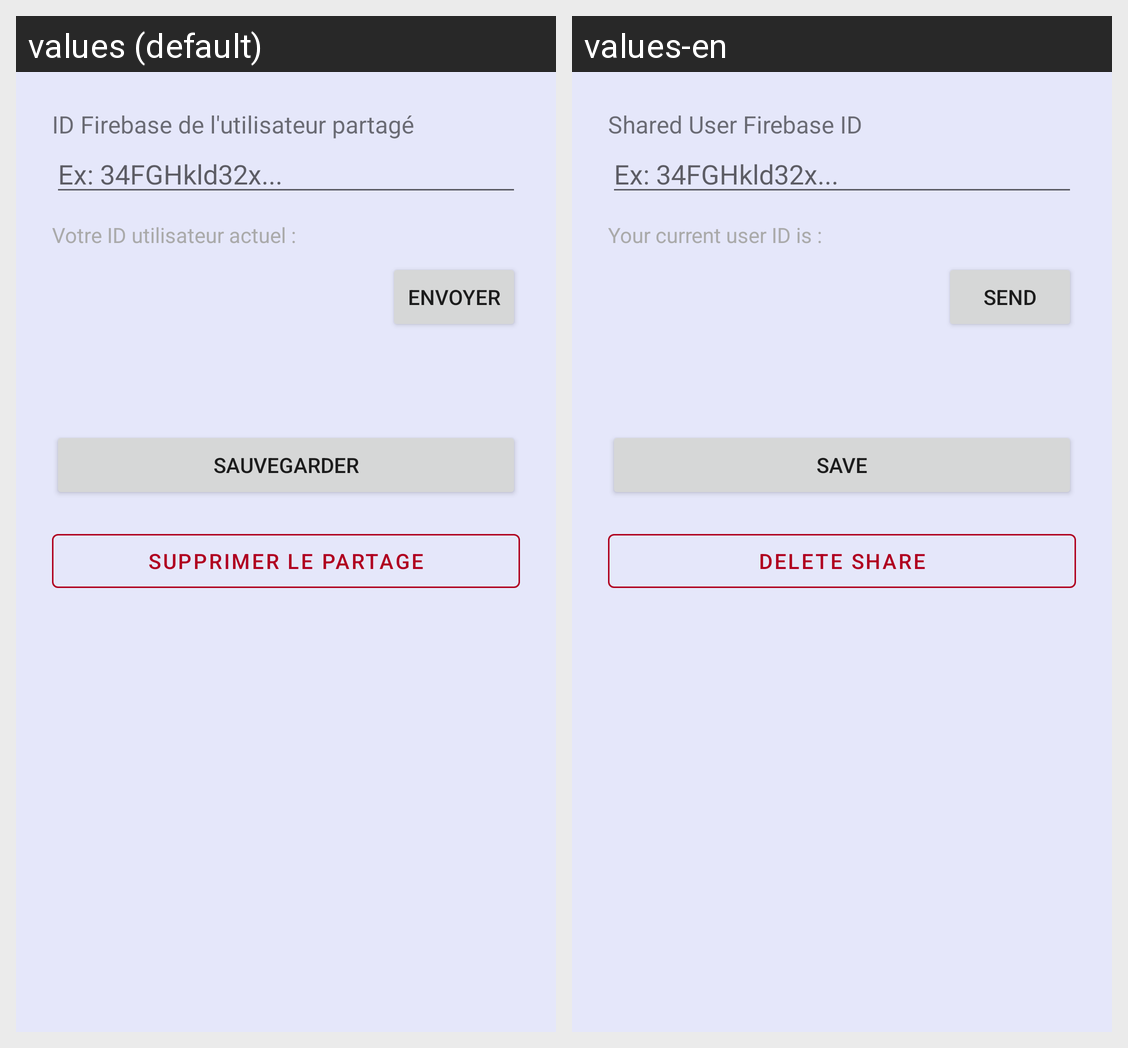

Here is an Android app screen in its default locale and in the app's own translations. Write out the translated-string differences for the strings that appear on this screen.
Android screen res/layout/activity_settings.xml rendered under 2 locales, left to right: values (default), values-en. Device: Nexus 5 (rendered at 1080×1920; each locale shown at half size, 540×960, under a caption strip naming it); theme Theme.NoteBlocked.
Strings drawn on this screen, with the default value and each locale's value (text and hints the layout hard-codes, and strings that could not be matched under every locale, appear in the picture but are not listed):

shared_user_id
  values: ID Firebase de l'utilisateur partagé
  values-en: Shared User Firebase ID

current_id
  values: Votre ID utilisateur actuel :
  values-en: Your current user ID is :

send
  values: Envoyer
  values-en: Send

save
  values: Sauvegarder
  values-en: Save

delete_share
  values: Supprimer le partage
  values-en: Delete share
